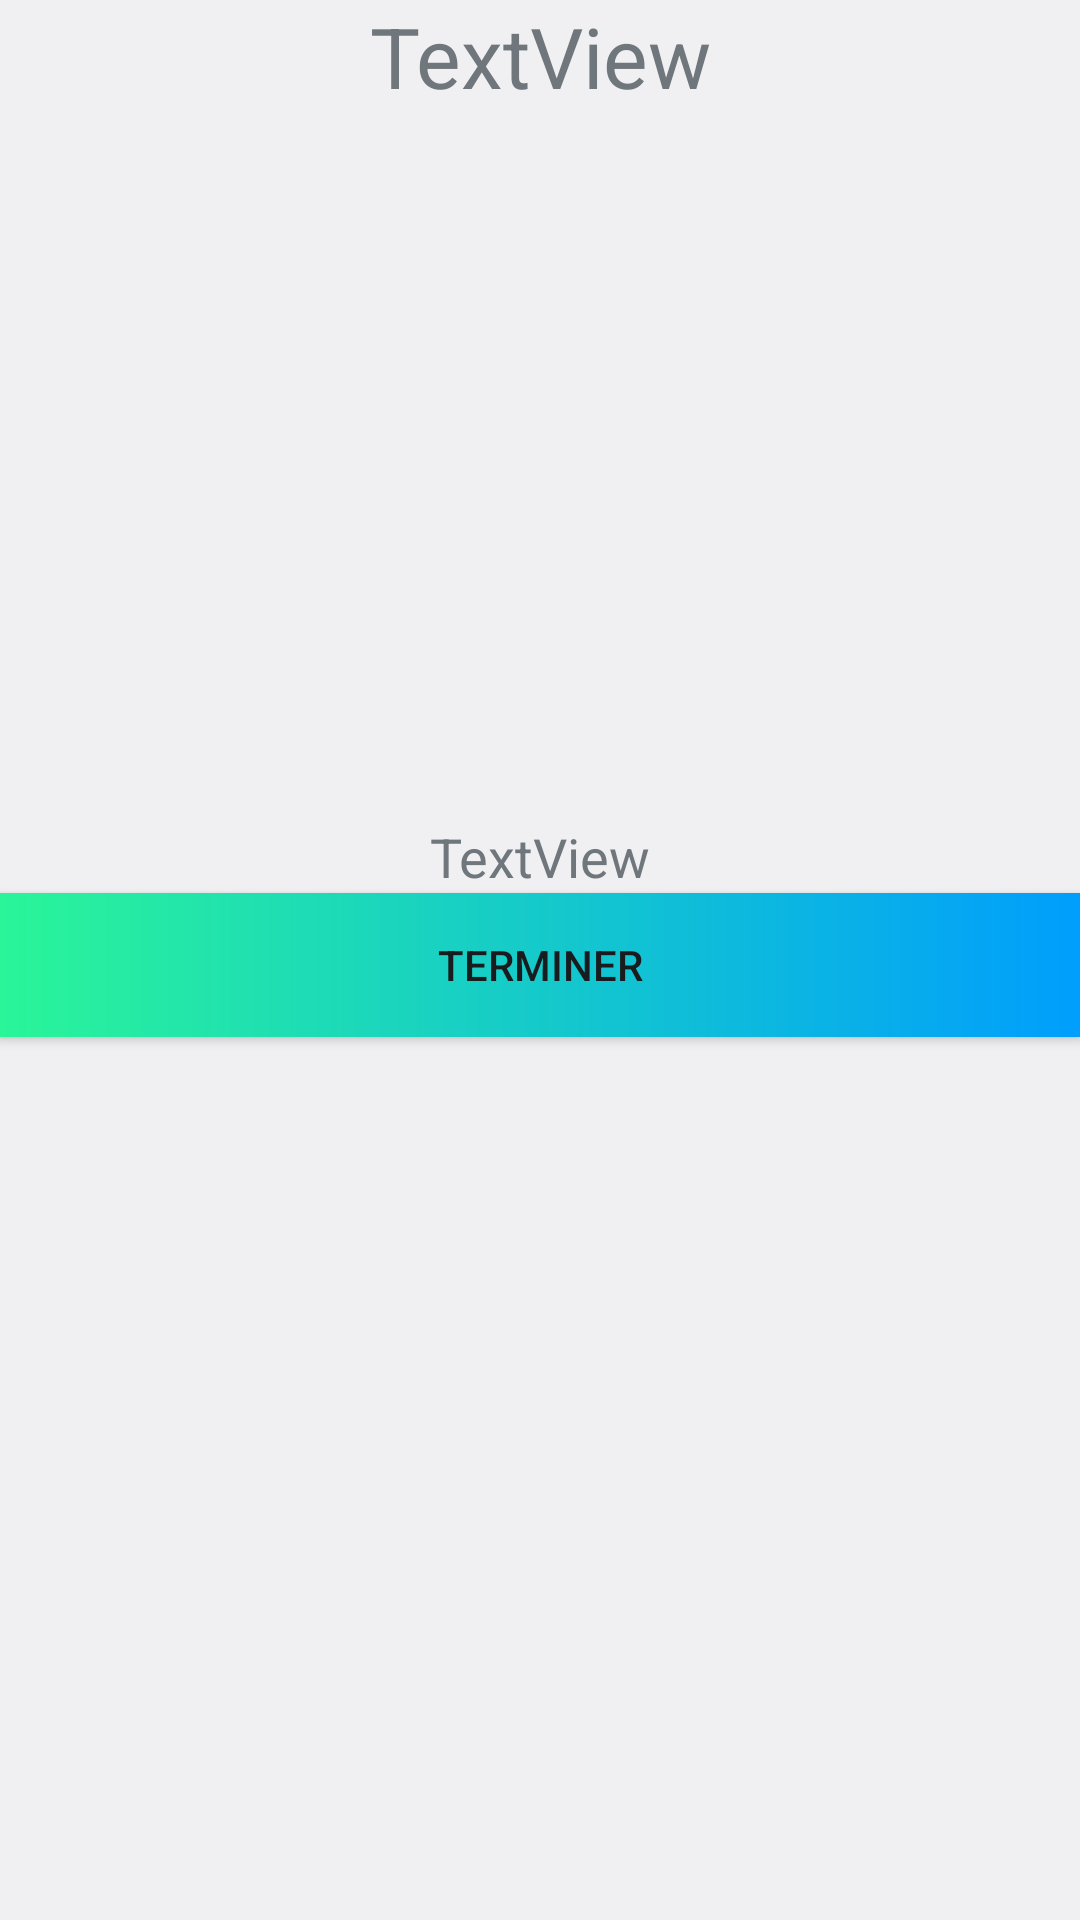

This screen was rendered from an Android layout file. Write that file and the resources it references.
<!-- AndroidManifest.xml: application theme android:Theme.DeviceDefault.Light.DarkActionBar -->
<!-- res/layout/fragment_detail_activities.xml -->
<?xml version="1.0" encoding="utf-8"?>
<LinearLayout xmlns:android="http://schemas.android.com/apk/res/android"
    xmlns:app="http://schemas.android.com/apk/res-auto"
    xmlns:tools="http://schemas.android.com/tools"
    android:layout_width="match_parent"
    android:layout_height="wrap_content"
    android:orientation="vertical"
    tools:context=".ui.DetailActivities" >

    <TextView
        android:id="@+id/textView1ID"
        android:layout_width="match_parent"
        android:layout_height="wrap_content"
        android:gravity="center_horizontal"
        android:text="TextView"
        android:textSize="28sp" />

    <ImageView
        android:id="@+id/imageView1exoID"
        android:layout_width="match_parent"
        android:layout_height="236dp"
        app:srcCompat="@drawable/exercice1" />

    <TextView
        android:id="@+id/textView2ID"
        android:layout_width="match_parent"
        android:layout_height="wrap_content"
        android:gravity="center_horizontal"
        android:text="TextView"
        android:textSize="18sp" />

    <Button
        android:id="@+id/button_termine_exoID"
        android:background="@drawable/custom_button2"
        android:layout_width="match_parent"
        android:layout_height="wrap_content"
        android:text="TERMINER" />
</LinearLayout>
<!-- resources referenced by this layout -->
<resources>
  <!-- drawable custom_button2 (drawable-xxhdpi) -->
  <?xml version="1.0" encoding="utf-8"?>
  <shape xmlns:android="http://schemas.android.com/apk/res/android" android:shape="rectangle">
  
  <gradient android:startColor="#2AF598" android:endColor="#009EFD" android:type="linear"/>
  
  
  </shape>
  <!-- drawable exercice1: jpg bitmap (drawable-mdpi, 26636 bytes) -->
</resources>
